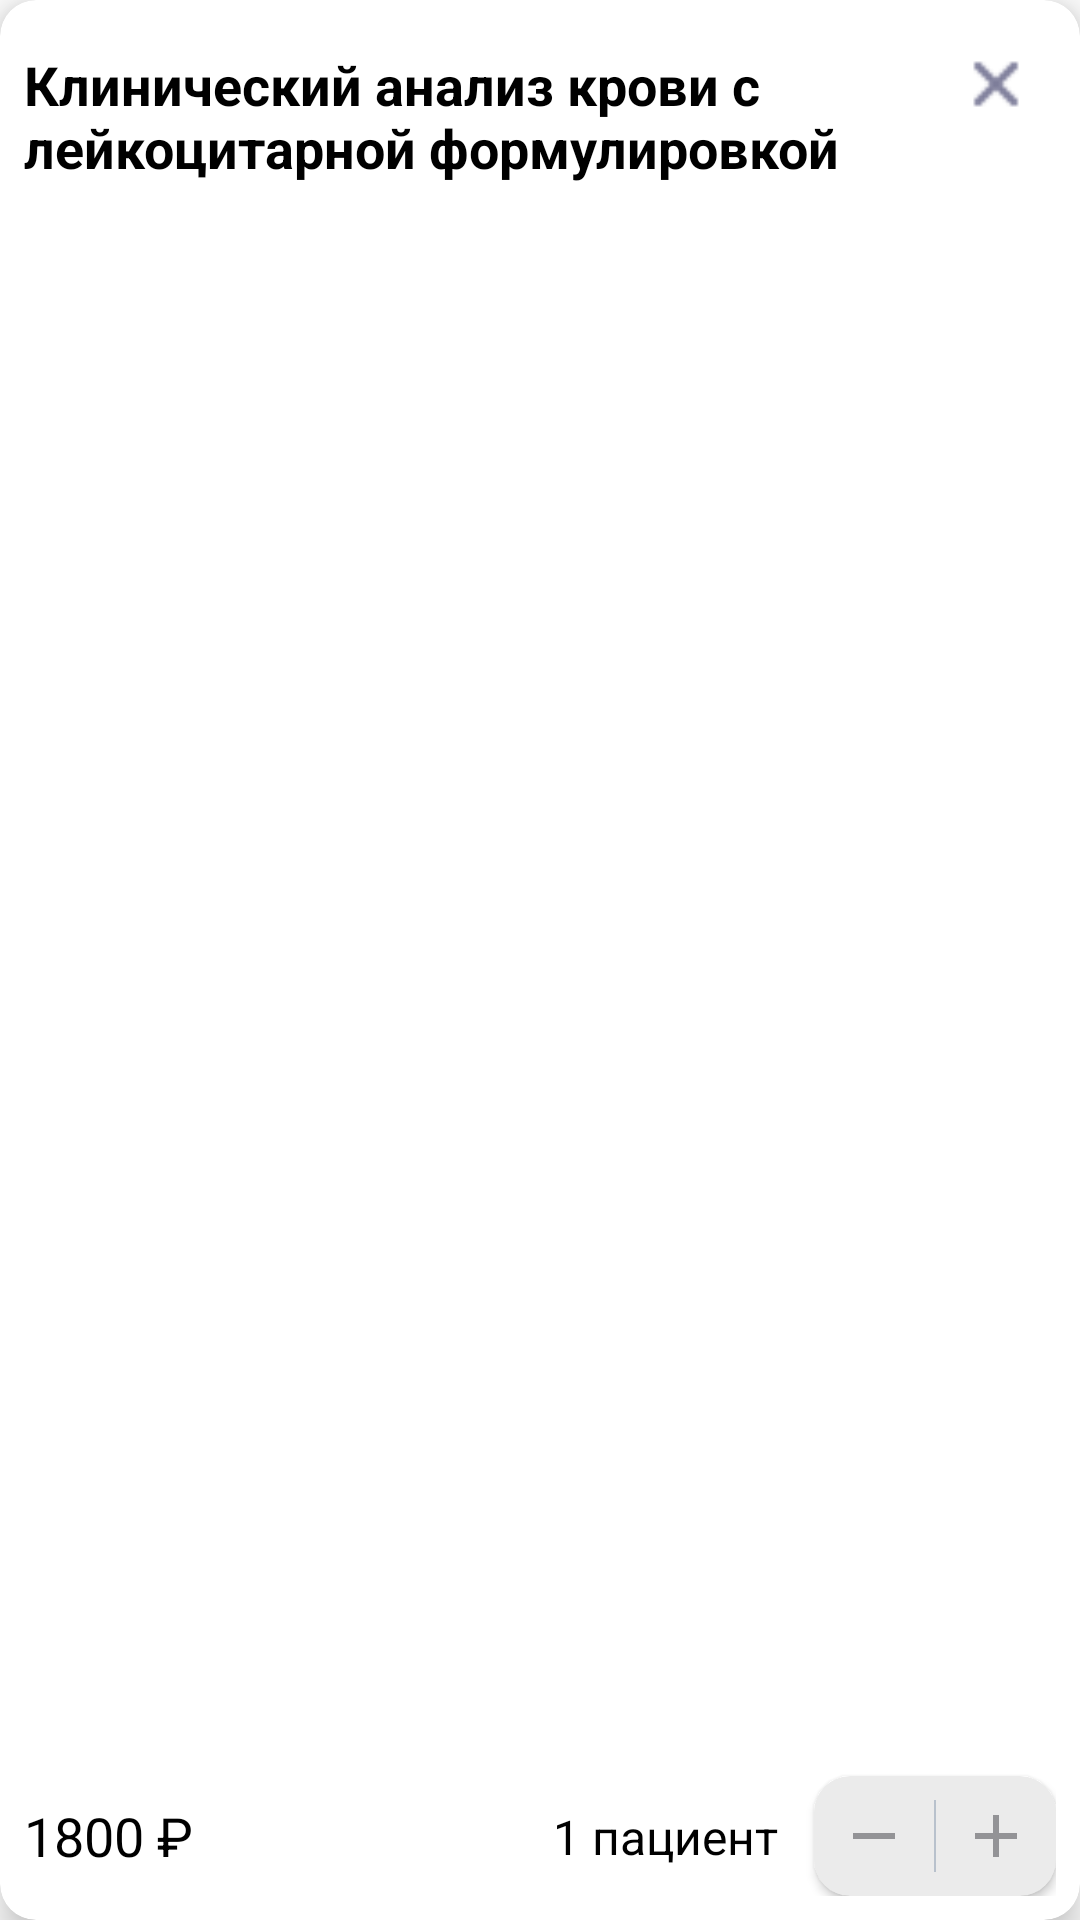

Produce the Android XML layout that renders to this screen, including the resource entries it uses.
<!-- AndroidManifest.xml: application theme Base.Theme.MedicApp -->
<!-- res/layout/view_shopping_cart_analysis.xml -->
<?xml version="1.0" encoding="utf-8"?>
<androidx.cardview.widget.CardView xmlns:android="http://schemas.android.com/apk/res/android"
    android:layout_width="match_parent"
    android:layout_height="150dp"
    xmlns:app="http://schemas.android.com/apk/res-auto"
    android:layout_margin="16dp"
    app:cardCornerRadius="12dp"
    app:cardElevation="7dp">


    <androidx.constraintlayout.widget.ConstraintLayout
        android:layout_width="match_parent"
        android:layout_height="match_parent"
        android:layout_margin="8dp"
        >
        <ImageView
            android:id="@+id/delete_item"
            android:layout_width="24dp"
            android:layout_height="24dp"
            android:src="@drawable/analysis_cart_delete_icon"
            app:layout_constraintTop_toTopOf="parent"
            app:layout_constraintEnd_toEndOf="parent"
            android:layout_marginTop="8dp"
            android:layout_marginEnd="8dp"
            />
        <TextView
            android:id="@+id/name_analysis"
            android:layout_width="match_parent"
            android:layout_height="wrap_content"
            android:layout_marginEnd="40dp"
            android:layout_marginTop="8dp"
            android:text="Клинический анализ крови с лейкоцитарной формулировкой"
            android:maxLines="2"
            android:textColor="@color/black"
            android:textSize="18sp"
            android:textStyle="bold"
            android:textAlignment="textStart"

            app:layout_constraintStart_toStartOf="parent"
            app:layout_constraintTop_toTopOf="parent"
            />

        <TextView
            android:id="@+id/price_analysis"
            android:layout_width="wrap_content"
            android:layout_height="wrap_content"
            android:text="1800"
            android:maxLines="2"
            android:textColor="@color/black"
            android:textSize="18sp"
            android:textStyle="normal"

            app:layout_constraintStart_toStartOf="parent"
            app:layout_constraintBottom_toBottomOf="parent"
            android:layout_marginBottom="8dp"
            />
        <TextView
            android:layout_width="wrap_content"
            android:layout_height="wrap_content"
            android:text=" ₽"
            android:textColor="@color/black"
            android:textSize="18sp"
            android:textStyle="normal"

            app:layout_constraintStart_toEndOf="@id/price_analysis"
            app:layout_constraintBottom_toBottomOf="@id/price_analysis"
            app:layout_constraintTop_toTopOf="@id/price_analysis"
            />

        <TextView
            android:id="@+id/count_patient"
            android:layout_width="wrap_content"
            android:layout_height="wrap_content"
            android:text="1"
            android:textColor="@color/black"
            android:textSize="16sp"
            android:textStyle="normal"

            app:layout_constraintEnd_toStartOf="@id/text1"
            app:layout_constraintTop_toTopOf="@id/text1"
            app:layout_constraintBottom_toBottomOf="@id/text1"

            />
        <TextView
            android:id="@+id/text1"
            android:layout_width="wrap_content"
            android:layout_height="wrap_content"
            android:text=" пациент"
            android:textColor="@color/black"
            android:textSize="16sp"
            android:textStyle="normal"

            app:layout_constraintEnd_toStartOf="@id/add_remove_patient_cv"
            app:layout_constraintTop_toTopOf="@id/add_remove_patient_cv"
            app:layout_constraintBottom_toBottomOf="@id/add_remove_patient_cv"
            android:layout_marginEnd="12dp"

            />
        <androidx.cardview.widget.CardView
            android:id="@+id/add_remove_patient_cv"
            android:layout_width="wrap_content"
            android:layout_height="wrap_content"
            app:layout_constraintEnd_toEndOf="parent"
            app:layout_constraintBottom_toBottomOf="parent"
            app:cardCornerRadius="12dp"
            android:backgroundTint="@color/Input_Stroke"
            >
            <LinearLayout
                android:layout_width="wrap_content"
                android:layout_height="wrap_content">
                <ImageView
                    android:id="@+id/remove_patient_button"
                    android:layout_width="wrap_content"
                    android:layout_height="wrap_content"
                    android:src="@drawable/remove_patient_icon"
                    android:padding="8dp"/>
                <View
                    android:layout_width="0.8dp"
                    android:layout_height="match_parent"
                    android:background="#B8C1CC"
                    android:layout_marginVertical="8dp"
                    />
                <ImageView
                    android:id="@+id/add_patient_button"
                    android:layout_width="wrap_content"
                    android:layout_height="wrap_content"
                    android:src="@drawable/add_patient_icon"
                    android:padding="8dp"/>

            </LinearLayout>

        </androidx.cardview.widget.CardView>


    </androidx.constraintlayout.widget.ConstraintLayout>

</androidx.cardview.widget.CardView>
<!-- resources referenced by this layout -->
<resources>
  <color name="Input_Stroke">#EBEBEB</color>
  <color name="black">#FF000000</color>
  <!-- drawable add_patient_icon (drawable) -->
  <vector android:height="24dp" android:tint="#939396"
      android:viewportHeight="24" android:viewportWidth="24"
      android:width="24dp" xmlns:android="http://schemas.android.com/apk/res/android">
      <path android:fillColor="@android:color/white" android:pathData="M19,13h-6v6h-2v-6H5v-2h6V5h2v6h6v2z"/>
  </vector>
  <!-- drawable analysis_cart_delete_icon: png bitmap (drawable, 293 bytes) -->
  <!-- drawable remove_patient_icon (drawable) -->
  <vector android:height="24dp" android:tint="#939396"
      android:viewportHeight="24" android:viewportWidth="24"
      android:width="24dp" xmlns:android="http://schemas.android.com/apk/res/android">
      <path android:fillColor="@android:color/white" android:pathData="M19,13H5v-2h14v2z"/>
  </vector>
  <style name="Base.Theme.MedicApp" parent="Theme.MaterialComponents.Light.NoActionBar">
          
          
      </style>
</resources>
